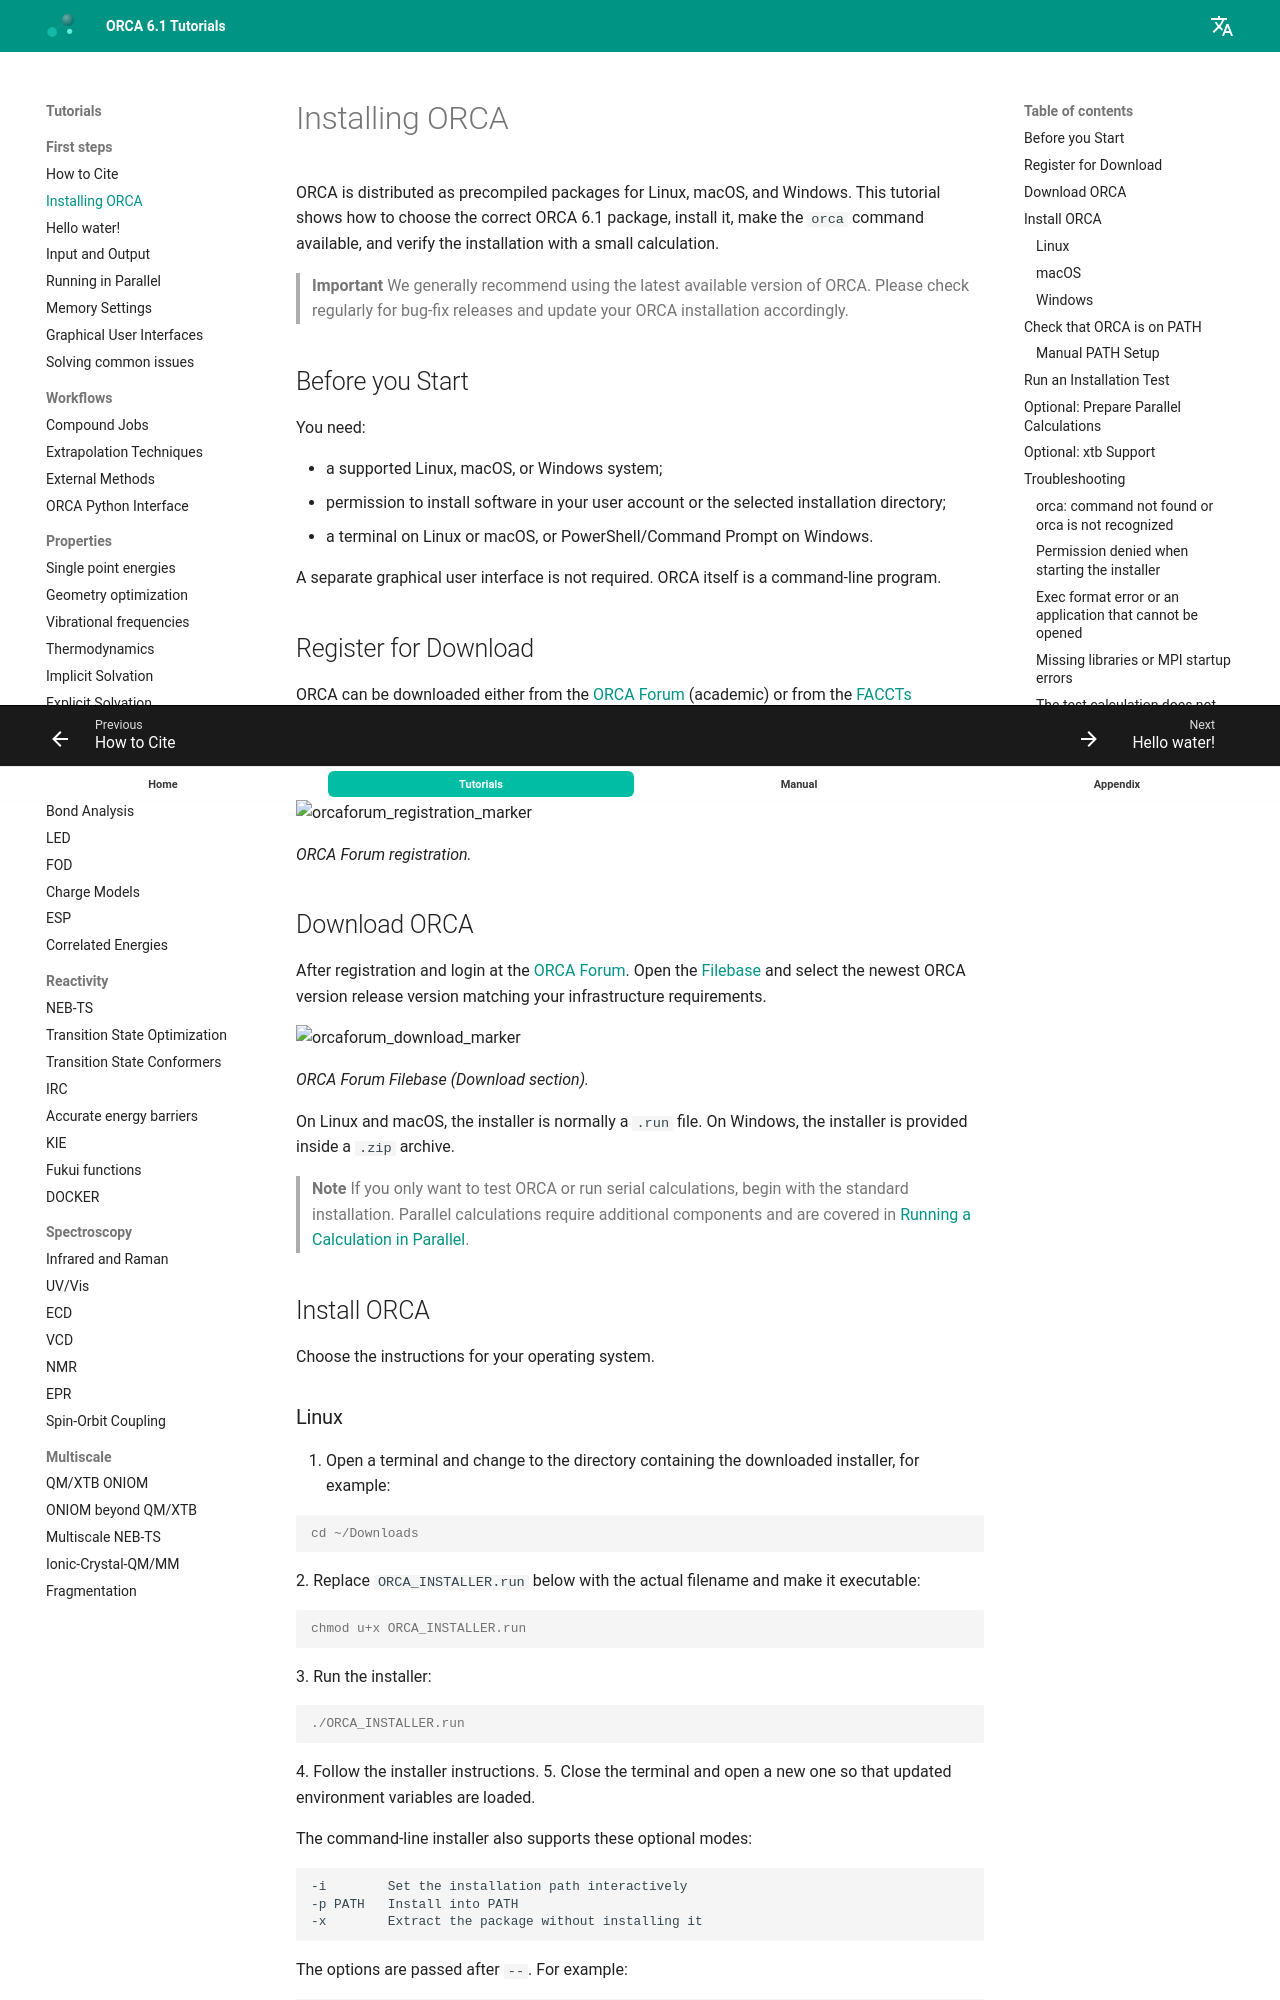

repository: wxyhgk/orca-docs · page: first_steps/install/index.html · generator: mkdocs

---
title: Installing ORCA
source: https://www.faccts.de/docs/orca/6.1/tutorials/first_steps/install.html
---

# Installing ORCA

ORCA is distributed as precompiled packages for Linux, macOS, and Windows.
This tutorial shows how to choose the correct ORCA 6.1 package, install it,
make the `orca` command available, and verify the installation with a small
calculation.

> **Important**
> We generally recommend using the latest available version of ORCA. Please check regularly for bug-fix releases and update your ORCA installation accordingly.

## Before you Start

You need:

- a supported Linux, macOS, or Windows system;
- permission to install software in your user account or the selected installation directory;
- a terminal on Linux or macOS, or PowerShell/Command Prompt on Windows.

A separate graphical user interface is not required. ORCA itself is a command-line program.

## Register for Download

ORCA can be downloaded either from the [ORCA Forum](https://orcaforum.kofo.mpg.de/) (academic) or from the [FACCTs downloads area](https://www.faccts.de/customer) (academic and commercial). For both, you have to create an account and agree to the respective license agreements. In the following we will describe the installation process based on the [ORCA Forum](https://orcaforum.kofo.mpg.de/).

![orcaforum_registration_marker](../images/orcaforum_registration_marker.jpg)

*ORCA Forum registration.*

## Download ORCA

After registration and login at the [ORCA Forum](https://orcaforum.kofo.mpg.de/). Open the [Filebase](https://orcaforum.kofo.mpg.de/filebase/) and select the newest ORCA version release version matching your infrastructure requirements.

![orcaforum_download_marker](../images/orcaforum_download_marker.jpg)

*ORCA Forum Filebase (Download section).*

On Linux and macOS, the installer is normally a `.run` file. On Windows, the installer is provided inside a `.zip` archive.

> **Note**
> If you only want to test ORCA or run serial calculations, begin with the standard installation. Parallel calculations require additional components
> and are covered in [Running a Calculation in Parallel](../first_steps/parallel.md).

## Install ORCA

Choose the instructions for your operating system.
